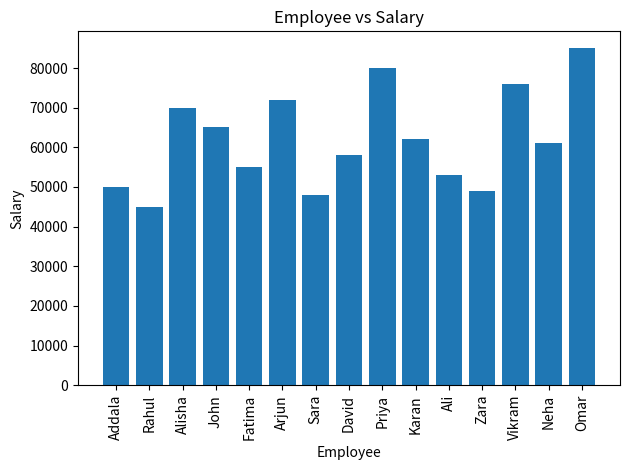

Generate this figure with matplotlib:
#Creating a barchart Experience vs salary

import pandas as pd
import matplotlib.pyplot as plt
import seaborn as sns

data = {
    "Employee": [
        "Addala", "Rahul", "Alisha", "John", "Fatima",
        "Arjun", "Sara", "David", "Priya", "Karan",
        "Ali", "Zara", "Vikram", "Neha", "Omar"
    ],
    "Department":[
        "IT","HR","Finance","IT","Marketing",
        "Finance","HR","IT", "Marketing","Finance",
        "HR", "IT","Marketing","Finance","IT"
    ],
    "Age":[
        25, 30, 28, 35, 32,
        29, 31, 26, 40, 27,
        33, 24, 38, 29, 36
    ],
    "Salary":[
        50000, 45000, 70000, 65000, 55000,
        72000, 48000, 58000, 80000, 62000,
        53000, 49000, 76000, 61000, 85000
    ],
    "Experience":[
        2, 5, 6, 10, 7,
        8, 4, 3, 15, 5,
        6, 2, 12, 7, 14
    ],
    "Performance":[
        88, 76, 90, 95, 70,
        92, 68, 85, 98, 80,
        75, 82, 96 ,84, 99
    ]
}

df = pd.DataFrame(data)
# print(df)


# plt.bar(df["Experience"],df["Salary"])
# plt.title("Experience vs Salary")
# plt.xlabel("Experience (Years)")
# plt.ylabel("Salary")
# plt.show()

#01. The person who was receiving ("HIGHEST SALARY") was OMAR
#-------
#02. the person who was receiving ("LOWEST SALARY") was Rahul but here the graph showing that who has 4 years of experience has the lowest salary that is SARA
#but according to the data the person Rahul has the lowest salary
#by using the employee vs salary we get the correct graph who has the lowest

plt.bar(df["Employee"],df["Salary"])
plt.title("Employee vs Salary")
plt.xticks(rotation=90)#I helps to change the rotation of the names in the X-axis
plt.xlabel("Employee")
plt.ylabel("Salary")
plt.tight_layout()# It helps to view the graph without cutting the edges
plt.show()
